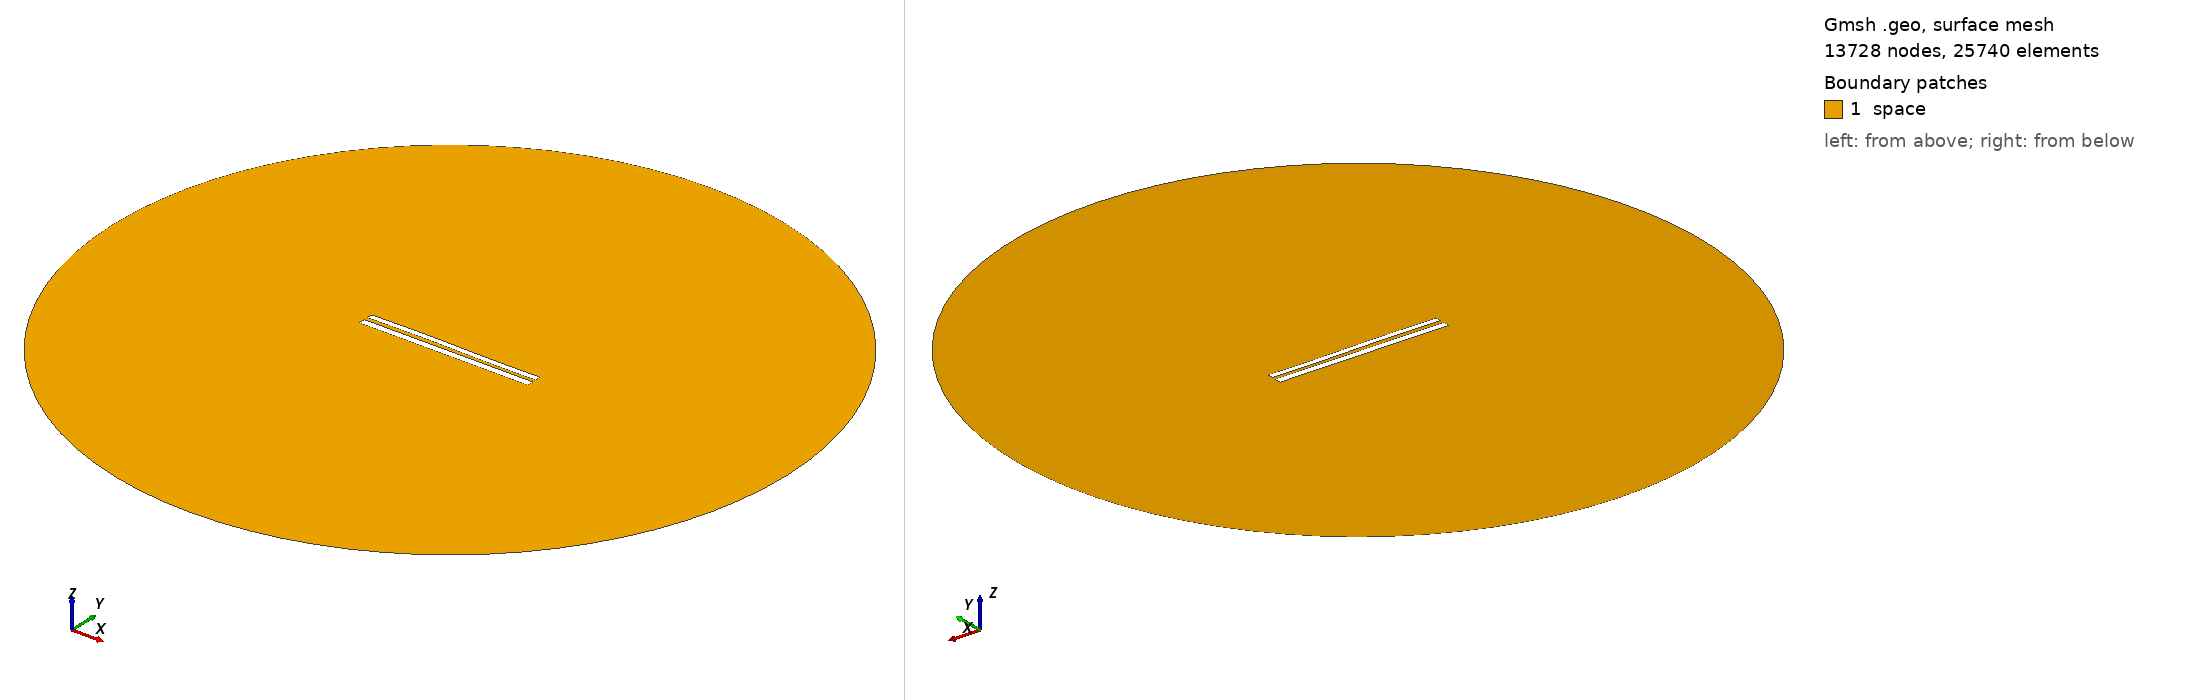

Gmsh geometry script, surface-meshed: 13728 nodes, 25740 surface elements. Boundary patches (legend numbers): 1 space. Left view from above one corner, right view from below the opposite corner. Legend entries are the model's physical surfaces. The drawing asked Gmsh for element sizes between 1% and 20% of the model's largest extent; the script's own settings can give other sizes.

=== 8223.geo (drawn) ===
//---------------------------------------
// Geometry kernel
//---------------------------------------

SetFactory("OpenCASCADE");



//---------------------------------------
// Parameters of the geometry
//---------------------------------------

// Overetch of the upper plate
overetch = 0.25;

// Distance between the plates
distance = 2.25;

// Discretization over the x axis (for the deformation)
nx = 50; 

// Length of the plate
L = 100 - overetch; 

// Number of modes
n = 4; 

// 1st mode coefficient
coeff(1) = -0.15;
beta(1) = 0.596864 * 3.1415926535 / L;

// 2nd mode coefficient
coeff(2) = 0.07499999999999998;
beta(2) = 1.49418 * 3.1415926535 / L;

// 3rd mode coefficient
coeff(3) = 0.15;
beta(3) = 2.50025 * 3.1415926535 / L;

// 4th mode coefficient
coeff(4) = 0.0;
beta(4) = 3.49999 * 3.1415926535 / L;



//---------------------------------------
// Upper plate (deformed rectangle)
//---------------------------------------

// Coordiantes of the upper plate
xmin = -50;
xmax = 50 - overetch;

// Height of the upper plate
yheight = 4 - 2 * overetch;

// Indexes of the points
UpperID[] = {};
LowerID[] = {};
LeftID[] = {};
RightID[] = {};

// Point index
p = 1;

// Horizontal edges
For i In {1:nx}
    x = xmin + (i-1)*(xmax - xmin)/(nx-1);

    y_bottom = distance / 2 + overetch;
    For j In {1:n}
        C = (Cosh(beta(j)*L) + Cos(beta(j)*L)) / (Sinh(beta(j)*L) + Sin(beta(j)*L));
        y_bottom  = y_bottom + coeff(j) * (Cosh(beta(j)*(x+50)) - Cos(beta(j)*(x+50)) - C * (Sinh(beta(j)*(x+50)) - Sin(beta(j)*(x+50))));
    EndFor

    y_top = y_bottom + yheight;

    Point(p) = {x, y_top, 0, 1.0};
    UpperID[i] = p;
    p = p + 1;

    Point(p) = {x, y_bottom, 0, 1.0};
    LowerID[i] = p;
    p = p + 1;
EndFor

// Create point lists
UpperPts[] = {}; LowerPts[] = {};
For i In {1:nx}
  UpperPts[] += {UpperID[i]};
  LowerPts[] += {LowerID[i]};
EndFor

// Build splines
Spline(1) = {UpperPts[]};
Spline(2) = {LowerPts[]};
Line(3) = {LowerPts[nx-1], UpperPts[nx-1]};
Line(4) = {LowerPts[0], UpperPts[0]};

// Build the plane surface
Curve Loop(1) = {2, 3, -1, -4};
Plane Surface(1) = {1};



//---------------------------------------
// Lower plate (rectangle)
//---------------------------------------

// Vertices
Point(1001) = {-50, -1, 0, 1.0};
Point(1002) = { 50, -1, 0, 1.0};
Point(1003) = { 50,  -5, 0, 1.0};
Point(1004) = {-50,  -5, 0, 1.0};

// Edges
Line(5) = {1001, 1002};
Line(6) = {1002, 1003};
Line(7) = {1003, 1004};
Line(8) = {1004, 1001};

// Plane surface
Line Loop(2) = {5, 6, 7, 8};
Plane Surface(2) = {2}; 



//---------------------------------------
// Outer (fictious) boundary
//---------------------------------------

// Points
Point(1005) = {0, 0, 0};       // Center
Point(1006) = {200, 0, 0};     // Start point
Point(1007) = {0, 200, 0};     // 90 degrees
Point(1008) = {-200, 0, 0};    // 180 degrees
Point(1009) = {0, -200, 0};    // 270 degrees

// Circle arcs (each needs start, center, end)
Circle(9) = {1006, 1005, 1007};
Circle(10) = {1007, 1005, 1008};
Circle(11) = {1008, 1005, 1009};
Circle(12) = {1009, 1005, 1006};

// Plane surface for the entire domain
Curve Loop(3) = {9, 10, 11, 12};
Surface(3) = {3};

// Subtract the plates from the whole domain to obtain the actual domain where we want to solve the equations
BooleanDifference{ Surface{3}; Delete; }{ Surface{1}; Surface{2}; Delete; }




//---------------------------------------
// Transfinite Lines/Curves
//---------------------------------------

// Set the number of points on the boundaries
r = 7;

// Plates
Transfinite Curve {1, 2} = 50*r Using Progression 1;
Transfinite Curve {3, 4} = 2*r Using Progression 1;
Transfinite Line {5, 7} = 50*r Using Progression 1;
Transfinite Line {6, 8} = 2*r Using Progression 1;

// Outer boundary
Transfinite Line {9, 10, 11, 12} = 20 Using Progression 1;



//---------------------------------------
// Physical groups
//---------------------------------------                

// Physical curves (boundaries)
Physical Line("force_segment", 10) = {2};
Physical Line("upper_plate", 11) = {1, 3, 4};
Physical Line("lower_plate", 12) = {5, 6, 7, 8};
Physical Line("boundary", 20) = {9, 10, 11, 12};

// Physical Surfaces
Physical Surface("space", 30) = {3};



//---------------------------------------
// 6. Generate the Mesh
//---------------------------------------

// 2D mesh generation
Mesh 2;
